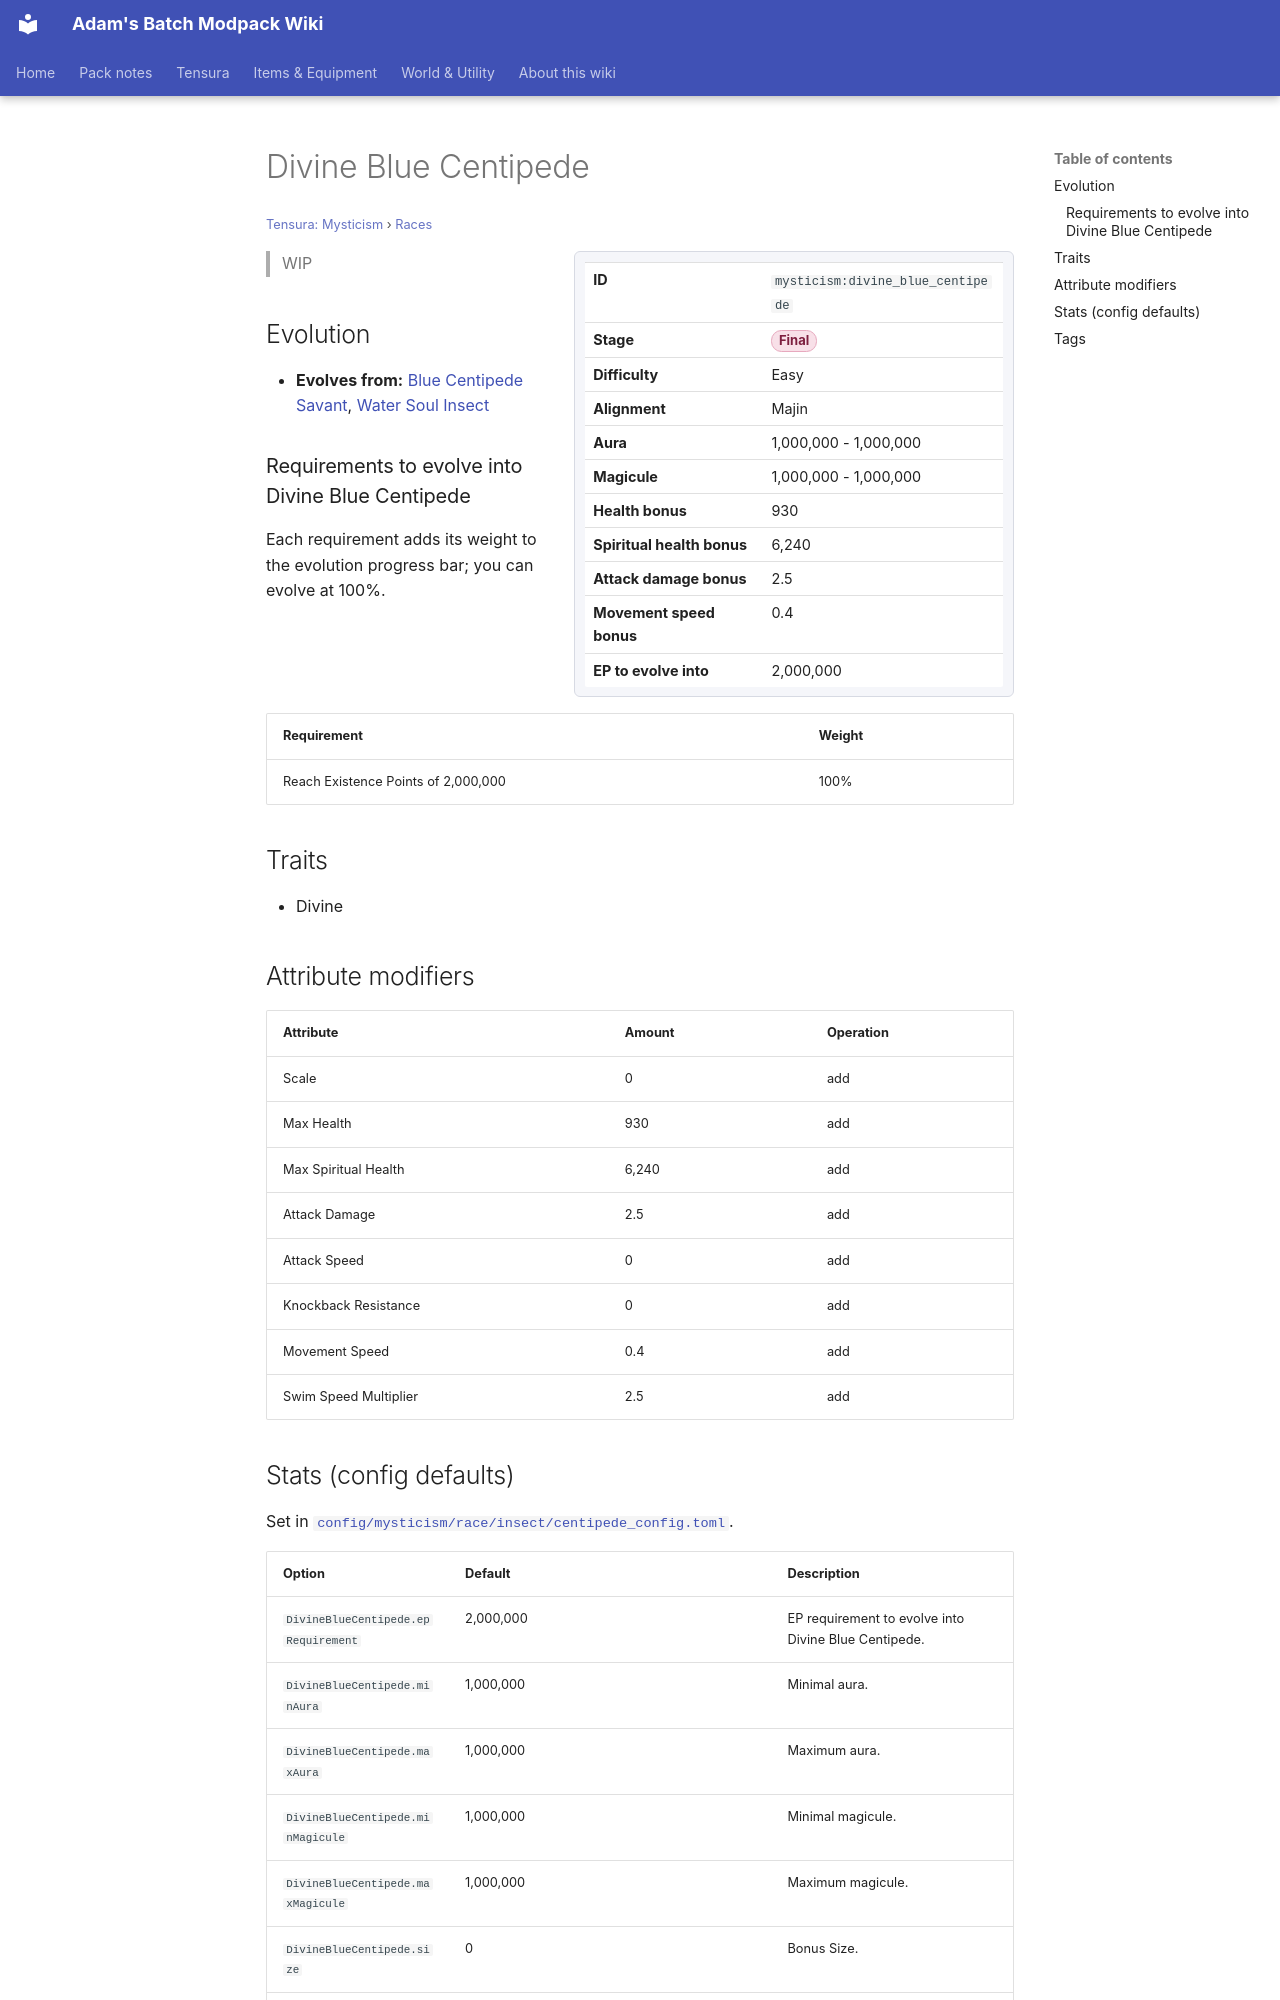

repository: Proteus-Nell/Adams-Batch-MC-Modpack-Wiki · page: tensura-mysticism/races/divine-blue-centipede/index.html · generator: mkdocs

# Divine Blue Centipede

<small>[Tensura: Mysticism](../index.md) &rsaquo; [Races](index.md)</small>

<div class="infobox" markdown>

| | |
|---|---|
| **ID** | `mysticism:divine_blue_centipede` |
| **Stage** | <span class="stage stage-final">Final</span> |
| **Difficulty** | Easy |
| **Alignment** | Majin |
| **Aura** | 1,000,000 - 1,000,000 |
| **Magicule** | 1,000,000 - 1,000,000 |
| **Health bonus** | 930 |
| **Spiritual health bonus** | 6,240 |
| **Attack damage bonus** | 2.5 |
| **Movement speed bonus** | 0.4 |
| **EP to evolve into** | 2,000,000 |

</div>

> WIP

## Evolution

- **Evolves from:** [Blue Centipede Savant](blue-centipede-savant.md), [Water Soul Insect](water-soul-insect.md)

### Requirements to evolve into Divine Blue Centipede

Each requirement adds its weight to the evolution progress bar; you can evolve at 100%.

| Requirement | Weight |
|---|---|
| Reach Existence Points of 2,000,000 | 100% |

## Traits

- Divine

## Attribute modifiers

| Attribute | Amount | Operation |
|---|---|---|
| Scale | 0 | add |
| Max Health | 930 | add |
| Max Spiritual Health | 6,240 | add |
| Attack Damage | 2.5 | add |
| Attack Speed | 0 | add |
| Knockback Resistance | 0 | add |
| Movement Speed | 0.4 | add |
| Swim Speed Multiplier | 2.5 | add |
